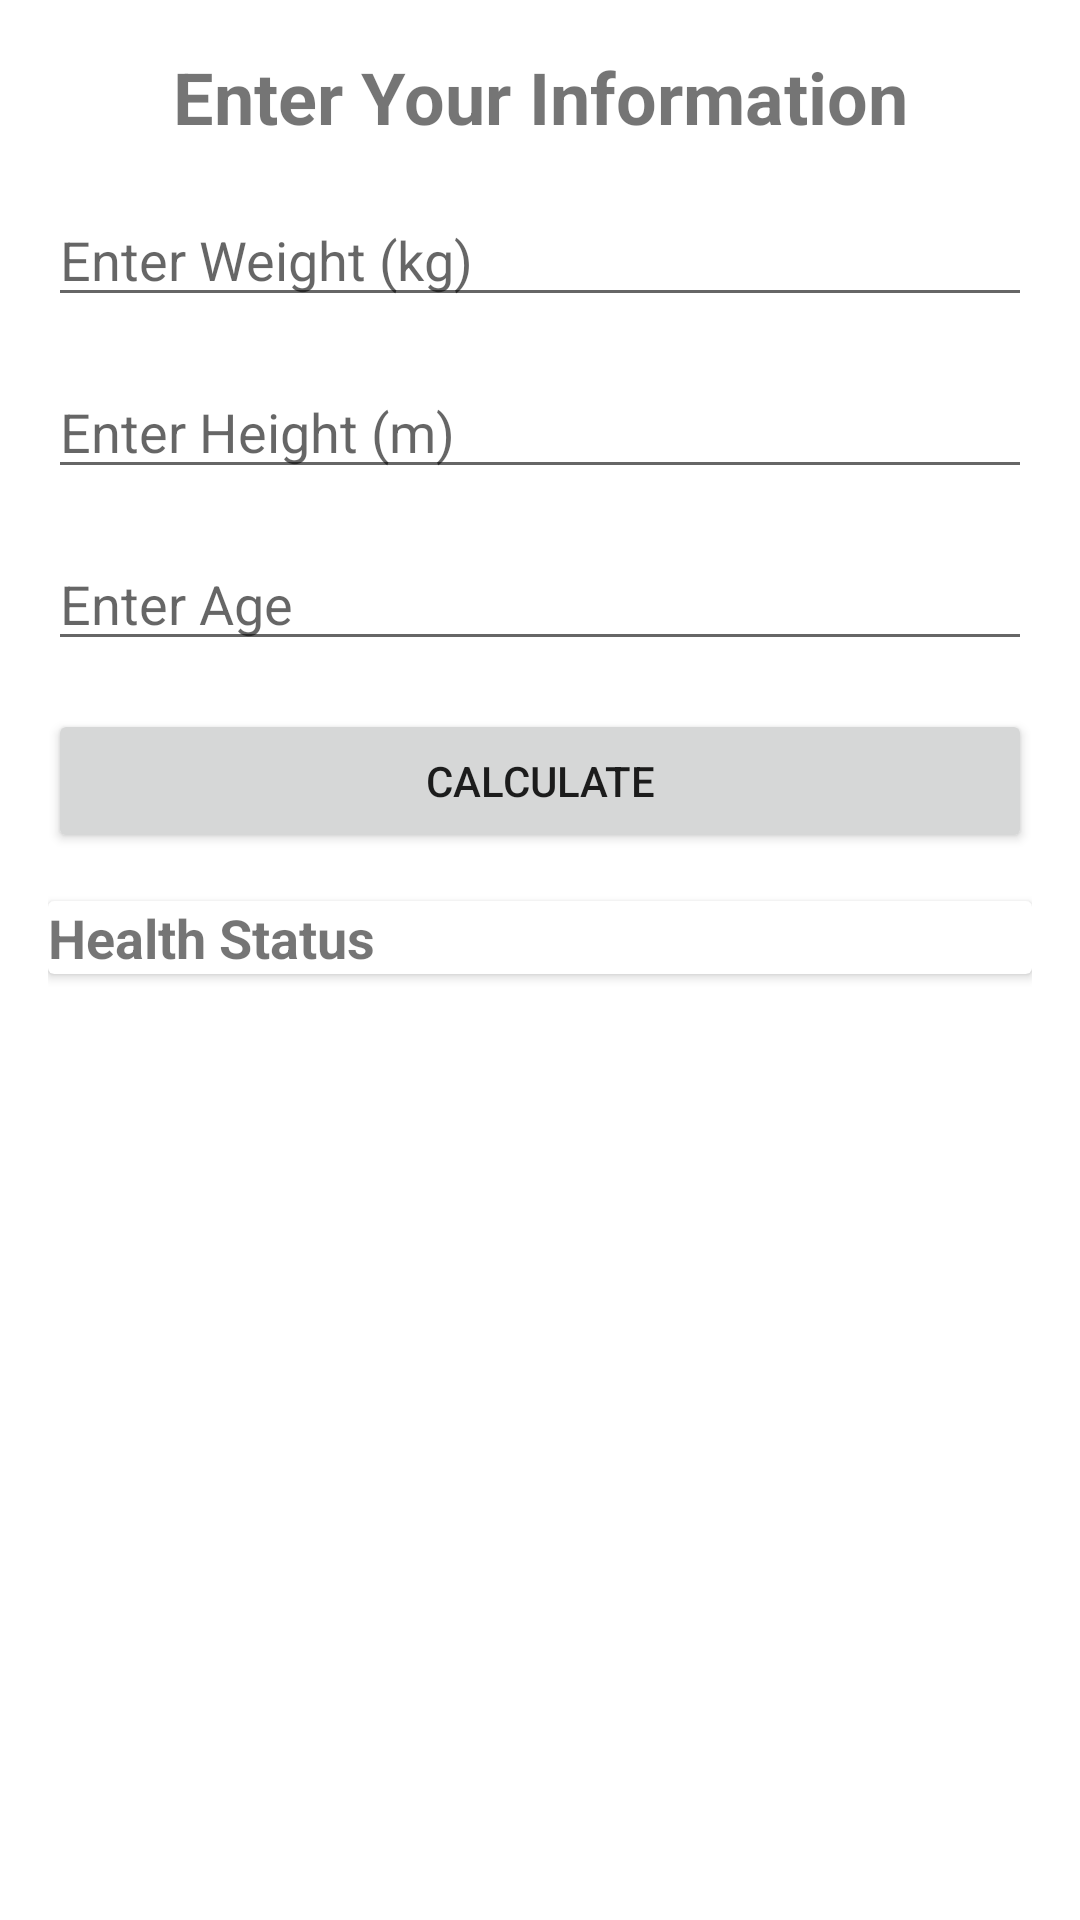

Produce the Android XML layout that renders to this screen, including the resource entries it uses.
<!-- AndroidManifest.xml: application theme Theme.MyfistApp -->
<!-- res/layout/activity_objectives.xml -->
<?xml version="1.0" encoding="utf-8"?>
<LinearLayout xmlns:android="http://schemas.android.com/apk/res/android"
    xmlns:app="http://schemas.android.com/apk/res-auto"
    android:layout_width="match_parent"
    android:layout_height="match_parent"
    android:orientation="vertical"
    android:padding="16dp">

    <ImageView
        android:id="@+id/imageView3"
        android:layout_width="match_parent"
        android:layout_height="wrap_content"
        app:srcCompat="@drawable/top_background" />

    <TextView
        android:id="@+id/titleTextView"
        android:layout_width="match_parent"
        android:layout_height="wrap_content"
        android:layout_marginBottom="16dp"
        android:gravity="center"
        android:text="Enter Your Information"
        android:textSize="24sp"
        android:textStyle="bold" />

    <EditText
        android:id="@+id/weightEditText"
        android:layout_width="match_parent"
        android:layout_height="wrap_content"
        android:hint="Enter Weight (kg)"
        android:inputType="numberDecimal"
        android:layout_marginBottom="16dp"/>

    <EditText
        android:id="@+id/heightEditText"
        android:layout_width="match_parent"
        android:layout_height="wrap_content"
        android:hint="Enter Height (m)"
        android:inputType="numberDecimal"
        android:layout_marginBottom="16dp"/>

    <EditText
        android:id="@+id/ageEditText"
        android:layout_width="match_parent"
        android:layout_height="wrap_content"
        android:hint="Enter Age"
        android:inputType="number"
        android:layout_marginBottom="16dp"/>

    <Button
        android:id="@+id/calculateButton"
        android:layout_width="match_parent"
        android:layout_height="wrap_content"
        android:text="Calculate"
        android:layout_marginBottom="16dp"/>

    <androidx.cardview.widget.CardView
        android:layout_width="match_parent"
        android:layout_height="wrap_content"
        android:layout_marginBottom="16dp"
        android:padding="16dp">

        <LinearLayout
            android:layout_width="match_parent"
            android:layout_height="wrap_content"
            android:orientation="vertical">

            <TextView
                android:id="@+id/healthStatusLabelTextView"
                android:layout_width="match_parent"
                android:layout_height="wrap_content"
                android:text="Health Status"
                android:textSize="18sp"
                android:textStyle="bold" />

        </LinearLayout>

    </androidx.cardview.widget.CardView>

    <TextView
        android:id="@+id/healthStatusTextView"
        android:layout_width="match_parent"
        android:layout_height="wrap_content"
        android:text=""
        android:textStyle="bold"
        android:textSize="18sp"
        android:layout_marginBottom="8dp"/>

    <TextView
        android:id="@+id/proteinNeedsTextView"
        android:layout_width="match_parent"
        android:layout_height="wrap_content"
        android:text=""
        android:textSize="18sp"
        android:textStyle="bold"
        android:layout_marginBottom="8dp"/>

    <TextView
        android:id="@+id/calorieNeedsTextView"
        android:layout_width="match_parent"
        android:layout_height="wrap_content"
        android:text=""
        android:textSize="18sp"
        android:textStyle="bold"
        android:layout_marginBottom="8dp"/>

    <ImageView
        android:id="@+id/imageView6"
        android:layout_width="match_parent"
        android:layout_height="wrap_content"
        app:srcCompat="@drawable/health_foreground" />

</LinearLayout>
<!-- resources referenced by this layout -->
<resources>
  <style name="Theme.MyfistApp" parent="Theme.MaterialComponents.DayNight.NoActionBar">
          
          <item name="colorPrimary">@color/purple_500</item>
          <item name="colorPrimaryVariant">@color/purple_700</item>
          <item name="colorOnPrimary">@color/white</item>
          
          <item name="colorSecondary">@color/teal_200</item>
          <item name="colorSecondaryVariant">@color/teal_700</item>
          <item name="colorOnSecondary">@color/black</item>
          
          <item name="android:statusBarColor" tools:targetApi="21">?attr/colorPrimaryVariant</item>
          
      </style>
  <color name="purple_500">#FF6200EE</color>
  <color name="purple_700">#FF3700B3</color>
  <color name="white">#FFFFFFFF</color>
  <color name="teal_200">#FF03DAC5</color>
  <color name="teal_700">#FF018786</color>
  <color name="black">#FF000000</color>
</resources>
